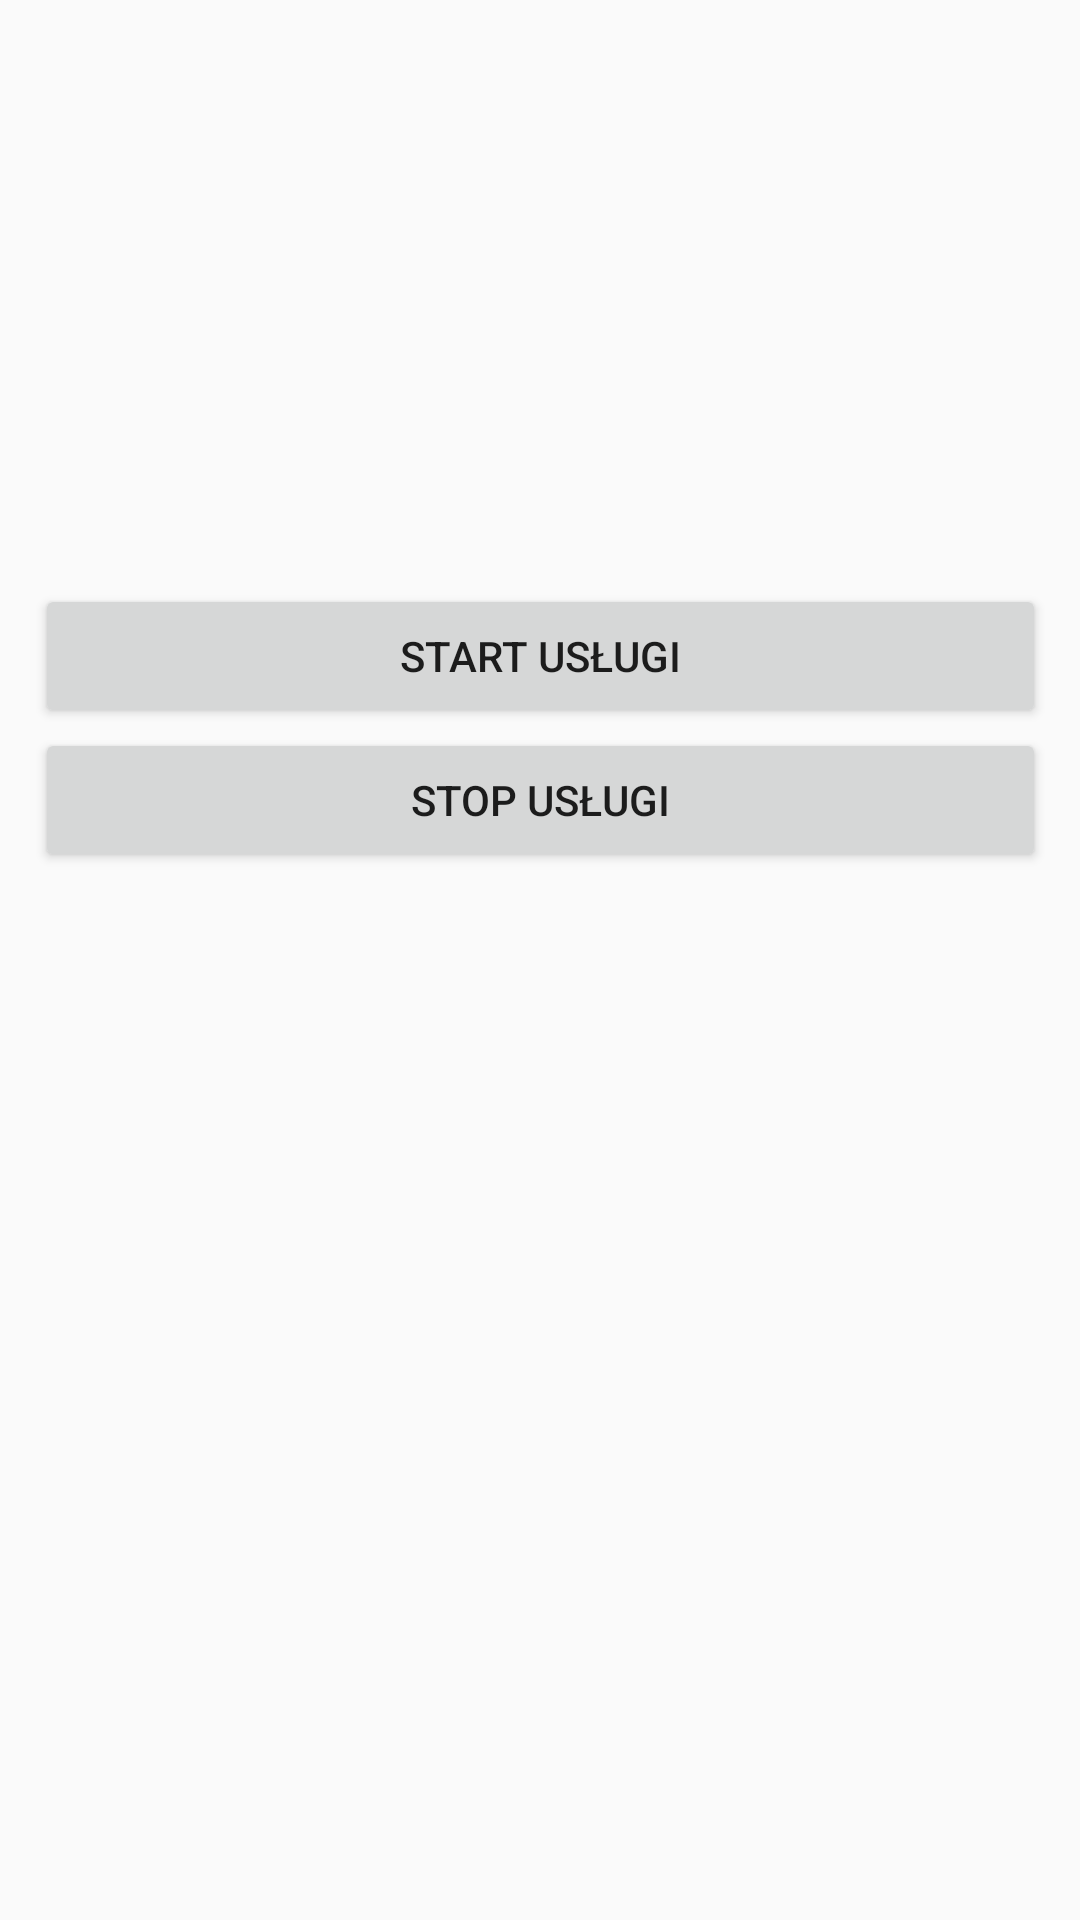

Reconstruct the res/layout file that produces this screen, plus the resources it refers to.
<!-- AndroidManifest.xml: application theme AppTheme -->
<!-- res/layout/activity_sprawdzaj_siec.xml -->
<?xml version="1.0" encoding="utf-8"?>

<androidx.constraintlayout.widget.ConstraintLayout xmlns:android="http://schemas.android.com/apk/res/android"
    xmlns:app="http://schemas.android.com/apk/res-auto"
    xmlns:tools="http://schemas.android.com/tools"
    android:layout_width="match_parent"
    android:layout_height="match_parent"
    tools:context=".SprawdzajSiec">

    <LinearLayout
        android:layout_width="337dp"
        android:layout_height="109dp"
        android:layout_marginStart="32dp"
        android:layout_marginEnd="32dp"
        android:layout_marginBottom="32dp"
        android:orientation="vertical"
        app:layout_constraintBottom_toBottomOf="parent"
        app:layout_constraintEnd_toEndOf="parent"
        app:layout_constraintStart_toStartOf="parent"
        app:layout_constraintTop_toTopOf="parent"
        app:layout_constraintVertical_bias="0.39">

        <Button
            android:id="@+id/buttonStart"
            android:layout_width="match_parent"
            android:layout_height="wrap_content"
            android:text="Start usługi"
            android:onClick="onClick"/>

        <Button
            android:id="@+id/buttonStop"
            android:layout_width="match_parent"
            android:layout_height="wrap_content"
            android:text="Stop usługi"
            android:onClick="onClick"/>

    </LinearLayout>
</androidx.constraintlayout.widget.ConstraintLayout>
<!-- resources referenced by this layout -->
<resources>
  <style name="AppTheme" parent="Theme.Design.Light.NoActionBar">
          
          <item name="colorPrimary">@color/colorPrimary</item>
          <item name="colorPrimaryDark">@color/colorPrimaryDark</item>
          <item name="colorAccent">@color/colorAccent</item>
      </style>
  <color name="colorPrimary">#0045E7</color>
  <color name="colorPrimaryDark">#00458C</color>
  <color name="colorAccent">#E91E63</color>
</resources>
